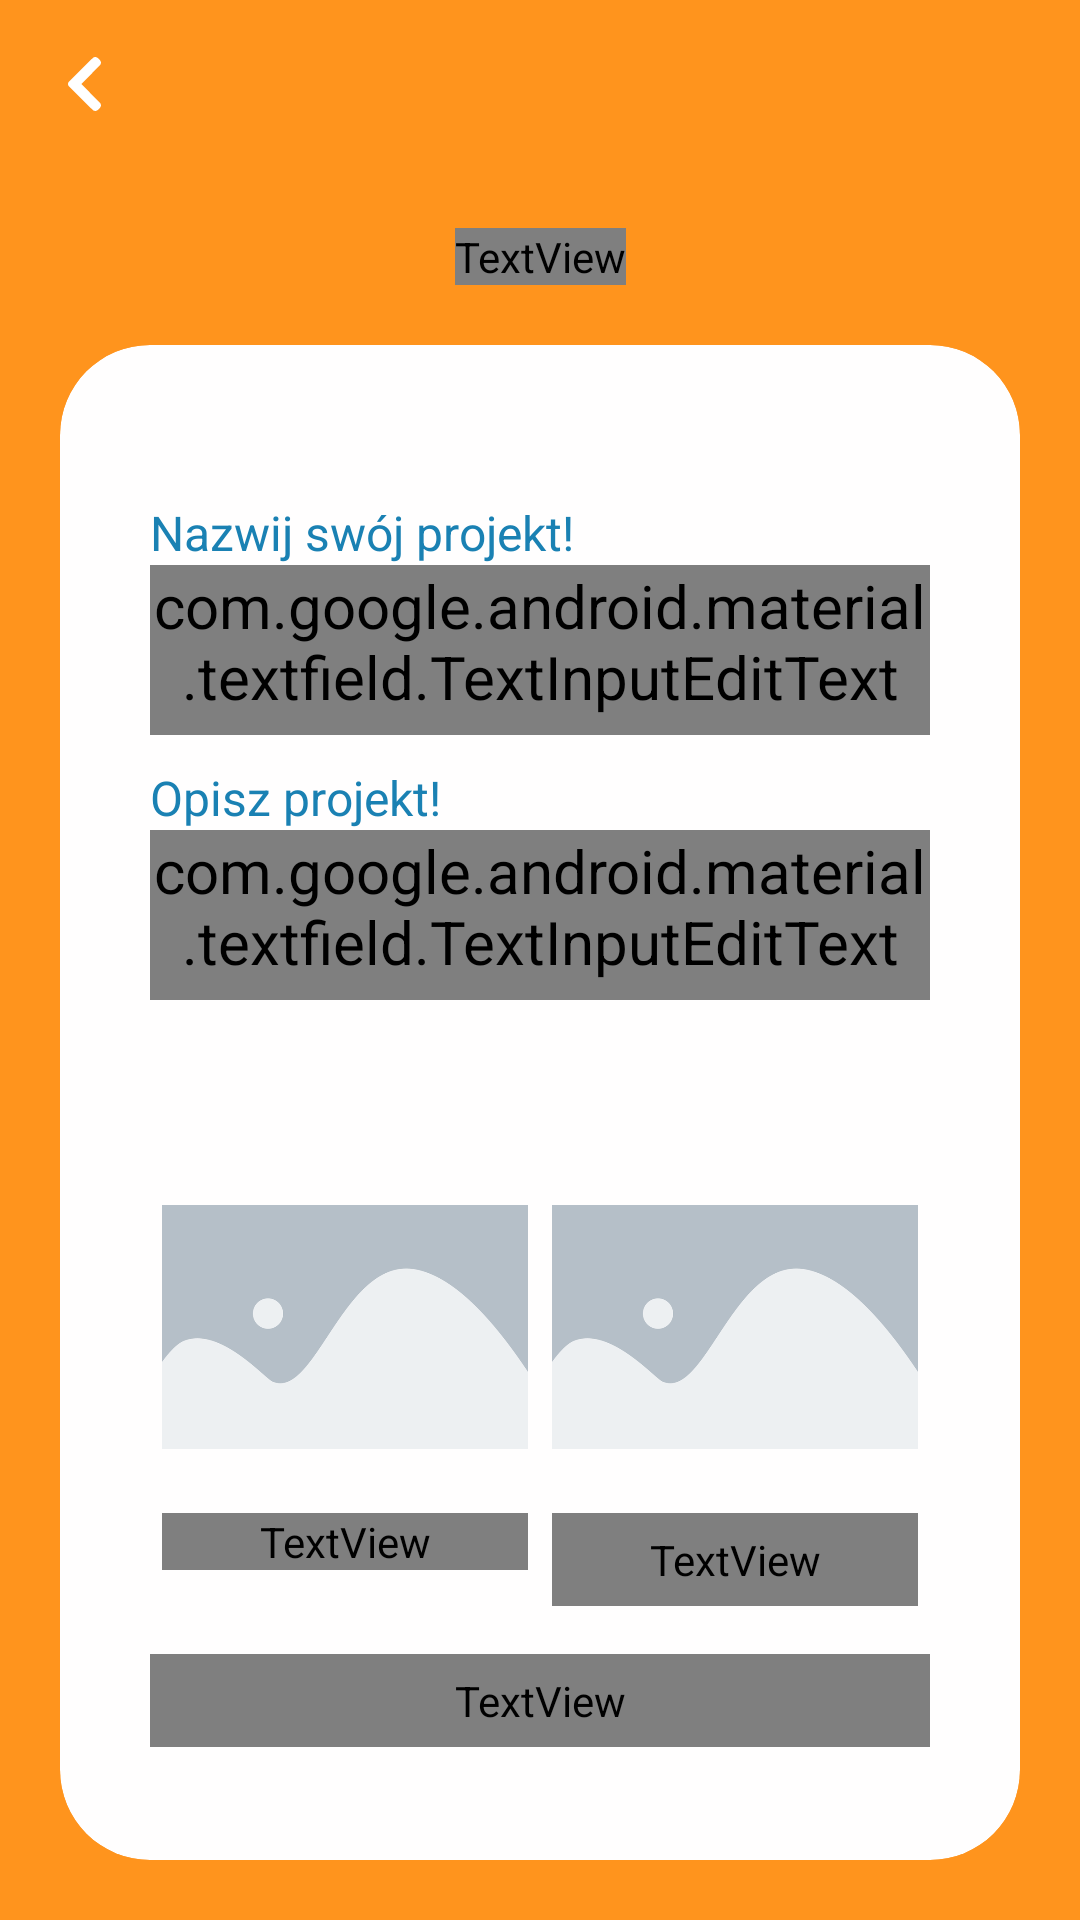

Layout XML and referenced resources for this Android screen:
<!-- AndroidManifest.xml: application theme AppTheme -->
<!-- res/layout/fragment_new_project.xml -->
<?xml version="1.0" encoding="utf-8"?>
<androidx.constraintlayout.widget.ConstraintLayout xmlns:android="http://schemas.android.com/apk/res/android"
    xmlns:app="http://schemas.android.com/apk/res-auto"
    xmlns:tools="http://schemas.android.com/tools"
    android:layout_width="match_parent"
    android:layout_height="match_parent"
    android:background="@color/colorPrimary">

    <androidx.appcompat.widget.Toolbar
        android:id="@+id/toolbar"
        android:layout_width="match_parent"
        android:layout_height="wrap_content"
        android:elevation="1dp"
        app:layout_constraintEnd_toEndOf="parent"
        app:layout_constraintStart_toStartOf="parent"
        app:layout_constraintTop_toTopOf="parent"
        app:navigationIcon="@drawable/ic_back_arrow_white" />

    <TextView
        android:id="@+id/title"
        android:layout_width="wrap_content"
        android:layout_height="wrap_content"
        android:layout_marginTop="20dp"
        android:ellipsize="end"
        android:fontFamily="@font/raleway_bold"
        android:maxLines="1"
        android:text="Podziel się swoim projektem!"
        android:textColor="@android:color/white"
        android:textSize="24sp"
        android:textStyle="bold"
        app:layout_constraintEnd_toEndOf="parent"
        app:layout_constraintStart_toStartOf="parent"
        app:layout_constraintTop_toBottomOf="@id/toolbar" />

    <androidx.cardview.widget.CardView
        android:id="@+id/whole_view"
        android:layout_width="match_parent"
        android:layout_height="0dp"
        android:layout_margin="20dp"
        android:layout_marginTop="10dp"
        app:cardBackgroundColor="@color/color_background"
        app:cardCornerRadius="30dp"
        app:cardElevation="0dp"
        app:layout_constraintBottom_toBottomOf="parent"
        app:layout_constraintEnd_toEndOf="parent"
        app:layout_constraintStart_toStartOf="parent"
        app:layout_constraintTop_toBottomOf="@id/title">

        <androidx.core.widget.NestedScrollView
            android:layout_width="match_parent"
            android:layout_height="match_parent">

            <androidx.constraintlayout.widget.ConstraintLayout
                android:layout_width="match_parent"
                android:layout_height="match_parent"
                android:padding="30dp">

                <com.google.android.material.textfield.TextInputLayout
                    android:id="@+id/project_title_text_input"
                    android:layout_width="match_parent"
                    android:layout_height="wrap_content"
                    android:theme="@style/textInputLayoutStyle"
                    app:helperText="Nazwij swój projekt!"
                    app:helperTextEnabled="true"
                    app:helperTextTextAppearance="@style/textInputHelpStyle"
                    app:helperTextTextColor="@color/colorAccent"
                    app:hintTextAppearance="@style/textInputHintStyle"
                    app:layout_constraintBottom_toBottomOf="parent"
                    app:layout_constraintEnd_toEndOf="parent"
                    app:layout_constraintStart_toStartOf="parent"
                    app:layout_constraintTop_toTopOf="parent"
                    app:layout_constraintVertical_bias="0.060000002">

                    <com.google.android.material.textfield.TextInputEditText
                        android:id="@+id/project_title"
                        style="@style/textInputEditTextStyle"
                        android:layout_width="match_parent"
                        android:layout_height="wrap_content"
                        android:fontFamily="@font/raleway_regular"
                        android:gravity="start|center_vertical"
                        android:hint="Nazwa projektu"
                        android:imeOptions="flagNoExtractUi"
                        android:inputType="textShortMessage"
                        android:singleLine="true"
                        android:textColor="@color/colorAccent"
                        android:textColorHint="@color/colorAccent"
                        android:textCursorDrawable="@null" />

                </com.google.android.material.textfield.TextInputLayout>


                <com.google.android.material.textfield.TextInputLayout
                    android:id="@+id/project_description_text_input"
                    android:layout_width="match_parent"
                    android:layout_height="wrap_content"
                    android:layout_marginTop="10dp"
                    android:theme="@style/textInputLayoutStyle"
                    app:helperText="Opisz projekt! "
                    app:helperTextEnabled="true"
                    app:helperTextTextAppearance="@style/textInputHelpStyle"
                    app:helperTextTextColor="@color/colorAccent"
                    app:hintTextAppearance="@style/textInputHintStyle"
                    app:layout_constraintBottom_toBottomOf="parent"
                    app:layout_constraintEnd_toEndOf="parent"
                    app:layout_constraintStart_toStartOf="parent"
                    app:layout_constraintTop_toBottomOf="@id/project_title_text_input"
                    app:layout_constraintVertical_bias="0.0">

                    <com.google.android.material.textfield.TextInputEditText
                        android:id="@+id/project_description"
                        style="@style/textInputEditTextStyle"
                        android:layout_width="match_parent"
                        android:layout_height="wrap_content"
                        android:fontFamily="@font/raleway_regular"
                        android:gravity="top|start"
                        android:hint="Opis projektu"
                        android:inputType="textCapSentences|textMultiLine"
                        android:lines="5"
                        android:minLines="5"
                        android:singleLine="true"
                        android:textColor="@color/colorAccent"
                        android:textColorHint="@color/colorAccent"
                        android:textCursorDrawable="@null" />

                </com.google.android.material.textfield.TextInputLayout>

                <LinearLayout
                    android:id="@+id/add_photo_buttons_wrapper"
                    android:layout_width="match_parent"
                    android:layout_height="wrap_content"
                    android:orientation="horizontal"
                    app:layout_constraintBottom_toBottomOf="parent"
                    app:layout_constraintEnd_toEndOf="parent"
                    app:layout_constraintStart_toStartOf="parent"
                    app:layout_constraintTop_toBottomOf="@id/project_description_text_input">

                    <LinearLayout
                        android:layout_width="match_parent"
                        android:layout_height="wrap_content"
                        android:layout_weight="1"
                        android:orientation="vertical"
                        android:padding="4dp">

                        <ImageView
                            android:id="@+id/idea_image"
                            android:layout_width="match_parent"
                            android:layout_height="100dp"
                            android:layout_marginTop="12dp"
                            android:src="@drawable/image_placeholder"
                            android:foreground="@drawable/button_ripple_foreground"
                            android:gravity="center"/>

                        <TextView
                            android:layout_width="match_parent"
                            android:layout_height="wrap_content"
                            android:layout_marginTop="12dp"
                            android:fontFamily="@font/raleway_regular"

                            android:gravity="center_horizontal"
                            android:text="Zrob zdjecie przedmiotom"
                            android:textColor="@color/color_grey_text"
                            android:textSize="18sp" />

                    </LinearLayout>


                    <LinearLayout
                        android:layout_width="match_parent"
                        android:layout_height="wrap_content"
                        android:layout_weight="1"
                        android:orientation="vertical"
                        android:padding="4dp">

                        <ImageView
                            android:id="@+id/solution_image"
                            android:layout_width="match_parent"
                            android:layout_height="100dp"
                            android:layout_marginTop="12dp"
                            android:src="@drawable/image_placeholder"
                            android:foreground="@drawable/button_ripple_foreground"
                            android:gravity="center" />

                        <TextView
                            android:layout_width="match_parent"
                            android:layout_height="wrap_content"
                            android:layout_marginTop="12dp"
                            android:fontFamily="@font/raleway_regular"
                            android:gravity="center_horizontal"
                            android:paddingVertical="6dp"
                            android:text="Zrob zdjecie gotowego projektu!"
                            android:textColor="@color/color_grey_text"
                            android:textSize="18sp" />

                    </LinearLayout>


                </LinearLayout>

                <TextView
                    android:id="@+id/create_button"
                    android:layout_width="match_parent"
                    android:layout_height="wrap_content"
                    android:layout_marginTop="12dp"
                    android:background="@drawable/rounded_button_shape_blue"
                    android:fontFamily="@font/raleway_regular"
                    android:foreground="@drawable/button_ripple_foreground"
                    android:gravity="center"
                    android:paddingVertical="6dp"
                    android:text="Utwórz!"
                    android:textColor="@android:color/white"
                    android:textSize="18sp"
                    app:layout_constraintBottom_toBottomOf="parent"
                    app:layout_constraintEnd_toEndOf="parent"
                    app:layout_constraintStart_toStartOf="parent"
                    app:layout_constraintTop_toBottomOf="@id/add_photo_buttons_wrapper" />

            </androidx.constraintlayout.widget.ConstraintLayout>
        </androidx.core.widget.NestedScrollView>

    </androidx.cardview.widget.CardView>


</androidx.constraintlayout.widget.ConstraintLayout>
<!-- resources referenced by this layout -->
<resources>
  <color name="colorAccent">@color/color_blue_dark</color>
  <color name="colorPrimary">@color/color_orange</color>
  <color name="color_background">#FFFEFE</color>
  <color name="color_grey_text">#A6A6A6</color>
  <!-- drawable button_ripple_foreground (drawable) -->
  <?xml version="1.0" encoding="utf-8"?>
  <ripple xmlns:android="http://schemas.android.com/apk/res/android"
      android:color="@color/color_grey_ripple">
  
      <item android:id="@android:id/mask">
          <shape android:shape="rectangle">
              
              <solid android:color="#ddFFFFFF" />
          </shape>
      </item>
  
      <item>
          <shape android:shape="rectangle">
              <corners android:radius="40dp" />
              <solid android:color="@android:color/transparent" />
          </shape>
      </item>
  
  </ripple>
  <!-- drawable ic_back_arrow_white (drawable) -->
  <vector xmlns:android="http://schemas.android.com/apk/res/android"
      android:width="11dp"
      android:height="18dp"
      android:viewportWidth="11"
      android:viewportHeight="18">
      <path
          android:fillColor="@android:color/white"
          android:fillType="nonZero"
          android:pathData="M10.6508,2.7392C10.8763,2.5162 11,2.214 11,1.8969C11,1.5797 10.8763,1.2797 10.6508,1.0561L9.9343,0.3464C9.709,0.1233 9.4088,0 9.0886,0C8.7683,0 8.4679,0.1225 8.2425,0.3455L0.3491,8.1593C0.1229,8.3833 -0.0008,8.6815 0,8.9989C-0.0008,9.3179 0.1229,9.6164 0.3491,9.84L8.2425,17.6545C8.4679,17.8774 8.7681,18 9.0886,18C9.4088,18 9.709,17.8772 9.9343,17.6545L10.6508,16.9448C10.8763,16.7221 11,16.4247 11,16.1076C11,15.7906 10.8763,15.5089 10.6508,15.286L4.4609,8.9989L10.6508,2.7392Z"
          android:strokeWidth="1"
          android:strokeColor="#00000000" />
  
  </vector>
  <!-- drawable image_placeholder: png bitmap (drawable, 29648 bytes) -->
  <!-- drawable rounded_button_shape_blue (drawable) -->
  <?xml version="1.0" encoding="utf-8"?>
  <shape xmlns:android="http://schemas.android.com/apk/res/android"
      android:shape="rectangle">
  
      <corners android:radius="40dp" />
  
      <solid android:color="@color/color_blue_dark" />
  
  </shape>
  <style name="textInputEditTextStyle">
          <item name="android:paddingBottom">6dp</item>
      </style>
  <style name="textInputHelpStyle" parent="TextAppearance.Design.Hint">
          <item name="android:textSize">16sp</item>
          <item name="fontFamily">@font/raleway_regular</item>
      </style>
  <style name="textInputHintStyle" parent="TextAppearance.Design.Hint">
          <item name="android:textSize">18sp</item>
          <item name="fontFamily">@font/raleway_regular</item>
      </style>
  <style name="textInputLayoutStyle">
          <item name="android:textColor">@color/colorAccent</item>
          <item name="android:textSize">20sp</item>
          <item name="android:textColorHint">@color/colorAccent</item>
          <item name="colorAccent">@color/colorAccent</item>
          <item name="colorControlNormal">@color/colorAccent</item>
          <item name="colorControlActivated">@color/colorAccent</item>
          <item name="colorControlHighlight">@color/colorAccent</item>
      </style>
  <style name="AppTheme" parent="Theme.AppCompat.Light.DarkActionBar">
          
          <item name="colorPrimary">@color/colorPrimary</item>
          <item name="colorPrimaryDark">@color/colorPrimaryDark</item>
          <item name="colorAccent">@color/colorAccent</item>
      </style>
  <color name="color_blue_dark">#1A81B3</color>
  <color name="color_orange">#FF941D</color>
  <color name="color_grey_ripple">#BFBFBF</color>
  <color name="colorPrimaryDark">#FF6A00</color>
</resources>
